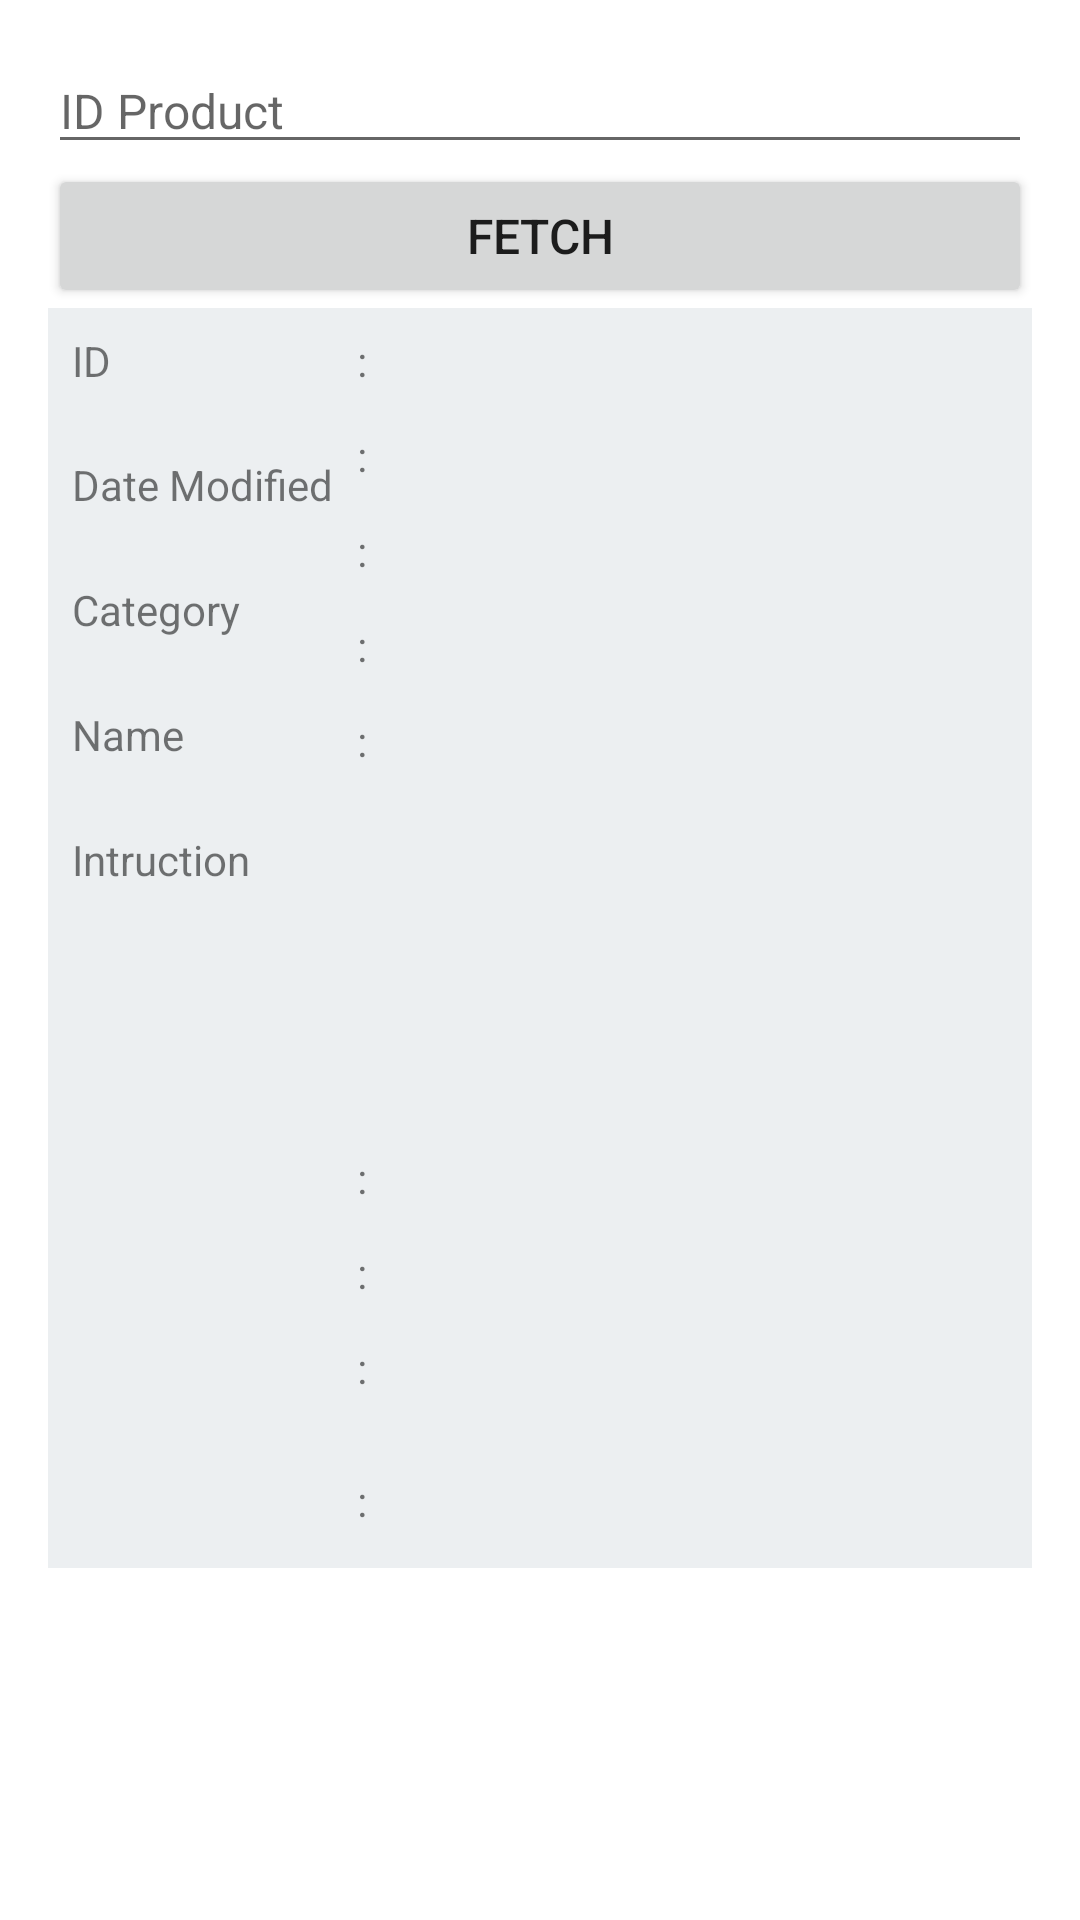

Android layout source for this screen:
<!-- AndroidManifest.xml: application theme Theme.Tugas6_2018115 -->
<!-- res/layout/activity_api.xml -->
<?xml version="1.0" encoding="utf-8"?>
<LinearLayout
    xmlns:android="http://schemas.android.com/apk/res/android"
    xmlns:app="http://schemas.android.com/apk/res-auto"
    xmlns:tools="http://schemas.android.com/tools"
    android:layout_width="match_parent"
    android:layout_height="match_parent"
    android:orientation="vertical"
    android:padding="16dp"
    tools:context=".MainActivity">
    <EditText
        android:id="@+id/input_id"
        android:layout_width="match_parent"
        android:layout_height="wrap_content"
        android:hint="ID Product"
        android:inputType="textPersonName"
        android:textSize="16sp"/>
    <Button
        android:id="@+id/fetch_button"
        android:layout_width="match_parent"
        android:layout_height="wrap_content"
        android:text="Fetch"
        android:textAllCaps="true"
        android:textSize="16sp" />
    <LinearLayout
        android:layout_width="match_parent"
        android:layout_height="420dp"
        android:background="#eceff1"
        android:orientation="horizontal">
        <LinearLayout
            android:layout_width="wrap_content"
            android:layout_height="match_parent"
            android:orientation="vertical"
            android:layout_marginLeft="8dp"
            android:layout_marginTop="8dp">
            <TextView
                android:layout_width="wrap_content"
                android:layout_height="wrap_content"
                android:layout_weight="1"
                android:text="ID" />
            <TextView
                android:layout_width="wrap_content"
                android:layout_height="wrap_content"
                android:layout_weight="1"
                android:text="Date Modified" />
            <TextView
                android:layout_width="wrap_content"
                android:layout_height="wrap_content"
                android:layout_weight="1"
                android:text="Category" />
            <TextView
                android:layout_width="wrap_content"
                android:layout_height="wrap_content"
                android:layout_weight="1"
                android:text="Name" />
            <TextView
                android:layout_width="wrap_content"
                android:layout_height="wrap_content"
                android:layout_weight="10"
                android:text="Intruction" />

        </LinearLayout>
        <LinearLayout
            android:layout_width="wrap_content"
            android:layout_height="match_parent"
            android:orientation="vertical"
            android:layout_marginLeft="8dp"
            android:layout_marginTop="8dp">
            <TextView
                android:layout_width="wrap_content"
                android:layout_height="wrap_content"
                android:layout_weight="1"
                android:text=":" />
            <TextView
                android:layout_width="wrap_content"
                android:layout_height="wrap_content"
                android:layout_weight="1"
                android:text=":" />
            <TextView
                android:layout_width="wrap_content"
                android:layout_height="wrap_content"
                android:layout_weight="1"
                android:text=":" />
            <TextView
                android:layout_width="wrap_content"
                android:layout_height="wrap_content"
                android:layout_weight="1"
                android:text=":" />
            <TextView
                android:layout_width="wrap_content"
                android:layout_height="wrap_content"
                android:layout_weight="10"
                android:text=":" />
            <TextView
                android:layout_width="wrap_content"
                android:layout_height="wrap_content"
                android:layout_weight="1"
                android:text=":" />
            <TextView
                android:layout_width="wrap_content"
                android:layout_height="wrap_content"
                android:layout_weight="1"
                android:text=":" />
            <TextView
                android:layout_width="wrap_content"
                android:layout_height="wrap_content"
                android:layout_weight="2"
                android:text=":" />
            <TextView
                android:layout_width="wrap_content"
                android:layout_height="wrap_content"
                android:layout_weight="1"
                android:text=":" />
        </LinearLayout>
        <LinearLayout
            android:layout_width="match_parent"
            android:layout_height="match_parent"
            android:orientation="vertical"
            android:layout_marginLeft="8dp"
            android:layout_marginTop="8dp">
            <TextView
                android:id="@+id/result_id"
                android:layout_width="match_parent"
                android:layout_height="wrap_content"
                android:layout_weight="1" />
            <TextView
                android:id="@+id/result_date"
                android:layout_width="match_parent"
                android:layout_marginTop="10dp"
                android:layout_height="wrap_content"
                android:layout_weight="1" />
            <TextView
                android:id="@+id/result_category"
                android:layout_marginTop="10dp"
                android:layout_width="match_parent"
                android:layout_height="wrap_content"
                android:layout_weight="1" />
            <TextView
                android:id="@+id/result_name"
                android:layout_marginTop="10dp"
                android:layout_width="match_parent"
                android:layout_height="wrap_content"
                android:layout_weight="1" />
            <TextView
                android:id="@+id/result_intructions"
                android:layout_width="match_parent"
                android:layout_height="wrap_content"
                android:layout_marginTop="10dp"
                android:layout_weight="9" />
        </LinearLayout>
    </LinearLayout>
</LinearLayout>
<!-- resources referenced by this layout -->
<resources>
  <style name="Theme.Tugas6_2018115" parent="Theme.MaterialComponents.DayNight.DarkActionBar">
          
          <item name="colorPrimary">@color/purple_500</item>
          <item name="colorPrimaryVariant">@color/purple_700</item>
          <item name="colorOnPrimary">@color/white</item>
          
          <item name="colorSecondary">@color/teal_200</item>
          <item name="colorSecondaryVariant">@color/teal_700</item>
          <item name="colorOnSecondary">@color/black</item>
          
          <item name="android:statusBarColor" tools:targetApi="l">?attr/colorPrimaryVariant</item>
          
      </style>
  <!-- not gathered from this repository: default colours our renderer supplied (Android Studio template values) -->
  <color name="purple_500">#FF6200EE</color>
  <color name="purple_700">#FF3700B3</color>
  <color name="teal_200">#FF03DAC5</color>
  <color name="teal_700">#FF018786</color>
  <color name="black">#FF000000</color>
  <color name="white">#FFFFFFFF</color>
</resources>
